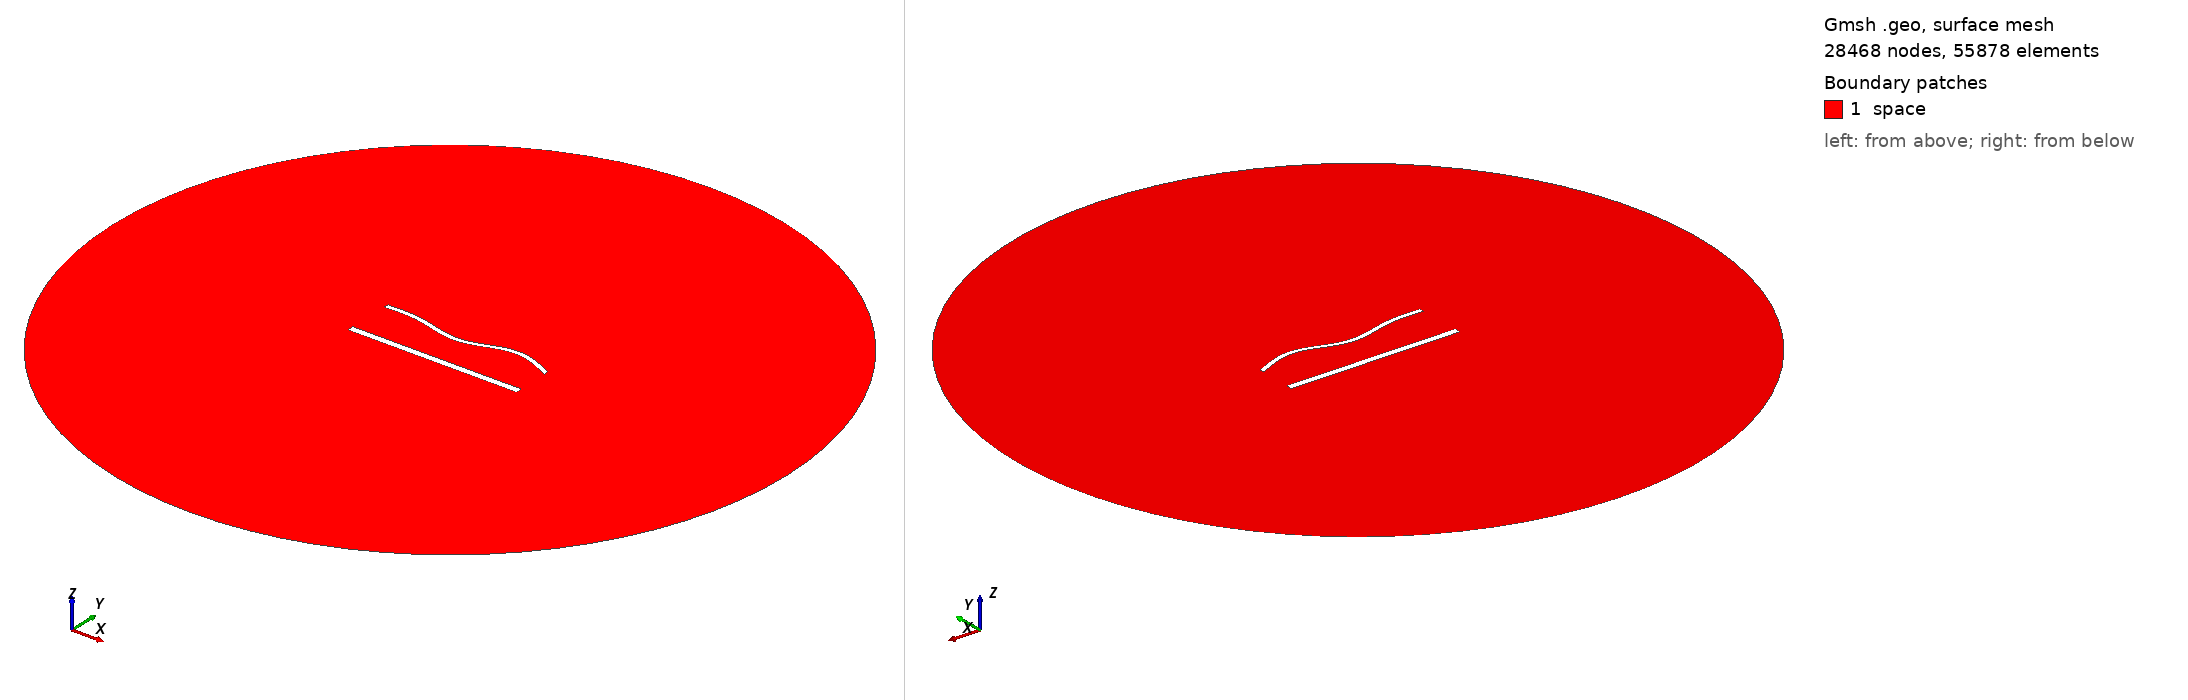

Gmsh geometry script, surface-meshed: 28468 nodes, 55878 surface elements. Boundary patches (legend numbers): 1 space. Left view from above one corner, right view from below the opposite corner. Legend entries are the model's physical surfaces. The drawing asked Gmsh for element sizes between 1% and 20% of the model's largest extent; the script's own settings can give other sizes.

=== 1866.geo (drawn) ===
//---------------------------------------
// Geometry kernel
//---------------------------------------

SetFactory("OpenCASCADE");



//---------------------------------------
// Parameters of the geometry
//---------------------------------------

// Overetch of the upper plate
overetch = 0.5;

// Distance between the plates
distance = 27.5;

// Discretization over the x axis (for the deformation)
nx = 50; 

// Length of the plate
L = 100 - overetch; 

// Number of modes
n = 4; 

// 1st mode coefficient
coeff(1) = -1.5;
beta(1) = 0.596864 * 3.1415926535 / L;

// 2nd mode coefficient
coeff(2) = -1.5;
beta(2) = 1.49418 * 3.1415926535 / L;

// 3rd mode coefficient
coeff(3) = -1.5;
beta(3) = 2.50025 * 3.1415926535 / L;

// 4th mode coefficient
coeff(4) = 1.5;
beta(4) = 3.49999 * 3.1415926535 / L;



//---------------------------------------
// Upper plate (deformed rectangle)
//---------------------------------------

// Coordiantes of the upper plate
xmin = -50;
xmax = 50 - overetch;

// Height of the upper plate
yheight = 4 - 2 * overetch;

// Indexes of the points
UpperID[] = {};
LowerID[] = {};
LeftID[] = {};
RightID[] = {};

// Point index
p = 1;

// Horizontal edges
For i In {1:nx}
    x = xmin + (i-1)*(xmax - xmin)/(nx-1);

    y_bottom = distance / 2 + overetch;
    For j In {1:n}
        C = (Cosh(beta(j)*L) + Cos(beta(j)*L)) / (Sinh(beta(j)*L) + Sin(beta(j)*L));
        y_bottom  = y_bottom + coeff(j) * (Cosh(beta(j)*(x+50)) - Cos(beta(j)*(x+50)) - C * (Sinh(beta(j)*(x+50)) - Sin(beta(j)*(x+50))));
    EndFor

    y_top = y_bottom + yheight;

    Point(p) = {x, y_top, 0, 1.0};
    UpperID[i] = p;
    p = p + 1;

    Point(p) = {x, y_bottom, 0, 1.0};
    LowerID[i] = p;
    p = p + 1;
EndFor

// Create point lists
UpperPts[] = {}; LowerPts[] = {};
For i In {1:nx}
  UpperPts[] += {UpperID[i]};
  LowerPts[] += {LowerID[i]};
EndFor

// Build splines
Spline(1) = {UpperPts[]};
Spline(2) = {LowerPts[]};
Line(3) = {LowerPts[nx-1], UpperPts[nx-1]};
Line(4) = {LowerPts[0], UpperPts[0]};

// Build the plane surface
Curve Loop(1) = {2, 3, -1, -4};
Plane Surface(1) = {1};



//---------------------------------------
// Lower plate (rectangle)
//---------------------------------------

// Vertices
Point(1001) = {-50, -distance/2, 0, 1.0};
Point(1002) = { 50, -distance/2, 0, 1.0};
Point(1003) = { 50,  -distance/2 + 4, 0, 1.0};
Point(1004) = {-50,  -distance/2 + 4, 0, 1.0};

// Edges
Line(5) = {1001, 1002};
Line(6) = {1002, 1003};
Line(7) = {1003, 1004};
Line(8) = {1004, 1001};

// Plane surface
Line Loop(2) = {5, 6, 7, 8};
Plane Surface(2) = {2}; 



//---------------------------------------
// Outer (fictious) boundary
//---------------------------------------

// Points
Point(1005) = {0, 0, 0};       // Center
Point(1006) = {200, 0, 0};     // Start point
Point(1007) = {0, 200, 0};     // 90 degrees
Point(1008) = {-200, 0, 0};    // 180 degrees
Point(1009) = {0, -200, 0};    // 270 degrees

// Circle arcs (each needs start, center, end)
Circle(9) = {1006, 1005, 1007};
Circle(10) = {1007, 1005, 1008};
Circle(11) = {1008, 1005, 1009};
Circle(12) = {1009, 1005, 1006};

// Plane surface for the entire domain
Curve Loop(3) = {9, 10, 11, 12};
Surface(3) = {3};

// Subtract the plates from the whole domain to obtain the actual domain where we want to solve the equations
BooleanDifference{ Surface{3}; Delete; }{ Surface{1}; Surface{2}; Delete; }




//---------------------------------------
// Transfinite Lines/Curves
//---------------------------------------

// Set the number of points on the boundaries
r = 6;
d = 0.15;

// Plates
Transfinite Curve {1} = 50*r/4 Using Progression 1;
Transfinite Line {2} = 50*r Using Progression 1;
Transfinite Curve {3, 4} = 2*r Using Progression 1+d;
Transfinite Line {5} = 50*r/4 Using Progression 1;
Transfinite Line {7} = 50*r Using Progression 1;
Transfinite Line {6} = 2*r Using Progression 1-d;
Transfinite Line {8} = 2*r Using Progression 1+d;

// Outer boundary
Transfinite Line {9, 10, 11, 12} = 20 Using Progression 1;



//---------------------------------------
// Physical groups
//---------------------------------------                

// Physical curves (boundaries)
Physical Line("force_segment", 10) = {2};
Physical Line("upper_plate", 11) = {1, 3, 4};
Physical Line("lower_plate", 12) = {5, 6, 7, 8};
Physical Line("boundary", 20) = {9, 10, 11, 12};

// Physical Surfaces
Physical Surface("space", 30) = {3};



//---------------------------------------
// 6. Generate the Mesh
//---------------------------------------

// 2D mesh generation
Mesh 2;
